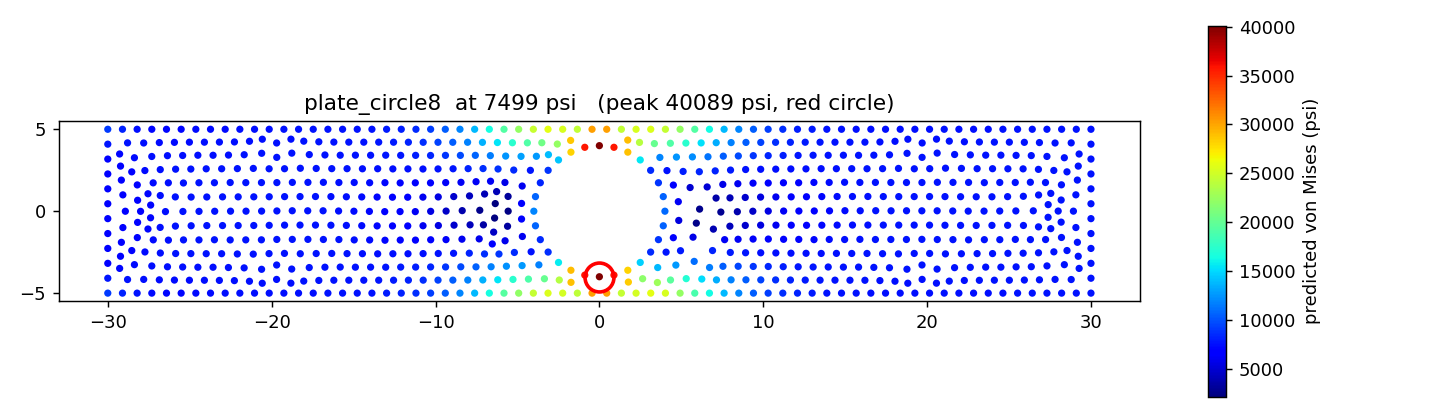

The table this chart was drawn from, first rows:
x, y, node_type, predicted_von_mises_psi
3.604, 1.736, hole, 8866
2.494, 3.127, hole, 15602
0.8901, 3.9, hole, 35787
-1.736, 3.604, hole, 28181
-3.127, 2.494, hole, 8946
-3.9, 0.8901, hole, 10625
-3.9, -0.8901, hole, 10586
-3.127, -2.494, hole, 8545
-1.736, -3.604, hole, 28980
0.8901, -3.9, hole, 35650
2.494, -3.127, hole, 14600
3.604, -1.736, hole, 8895
4, 0.000000, hole, 10866
28.21, 5, free, 7495
26.42, 5, free, 7495
24.63, 5, free, 7476
22.84, 5, free, 7446
21.04, 5, free, 7471
18.36, 5, free, 7442
16.57, 5, free, 7435
14.78, 5, free, 7495
12.99, 5, free, 7794
11.19, 5, free, 8517
9.403, 5, free, 10328
7.612, 5, free, 13762
5.821, 5, free, 19260
4.03, 5, free, 24493
2.239, 5, free, 25371
0.4478, 5, free, 30249
-2.239, 5, free, 25361
-4.03, 5, free, 24652
-5.821, 5, free, 19295
-7.612, 5, free, 13825
-9.403, 5, free, 10292
-11.19, 5, free, 8491
-12.99, 5, free, 7775
-14.78, 5, free, 7532
-16.57, 5, free, 7501
-18.36, 5, free, 7478
-21.04, 5, free, 7420
-22.84, 5, free, 7317
-24.63, 5, free, 7216
-26.42, 5, free, 7119
-28.21, 5, free, 7461
30, 5, applied_load, 7494
-30, 5, fixed, 9100
-30, 3.182, fixed, 6732
-30, 1.364, fixed, 6447
-30, -0.4545, fixed, 6410
-30, -1.364, fixed, 6435
-30, -3.182, fixed, 6739
-30, -5, fixed, 9094
-28.21, -5, free, 7477
-26.42, -5, free, 7126
-24.63, -5, free, 7212
-22.84, -5, free, 7325
-21.04, -5, free, 7432
-18.36, -5, free, 7466
-16.57, -5, free, 7479
-14.78, -5, free, 7539
... 742 more rows
